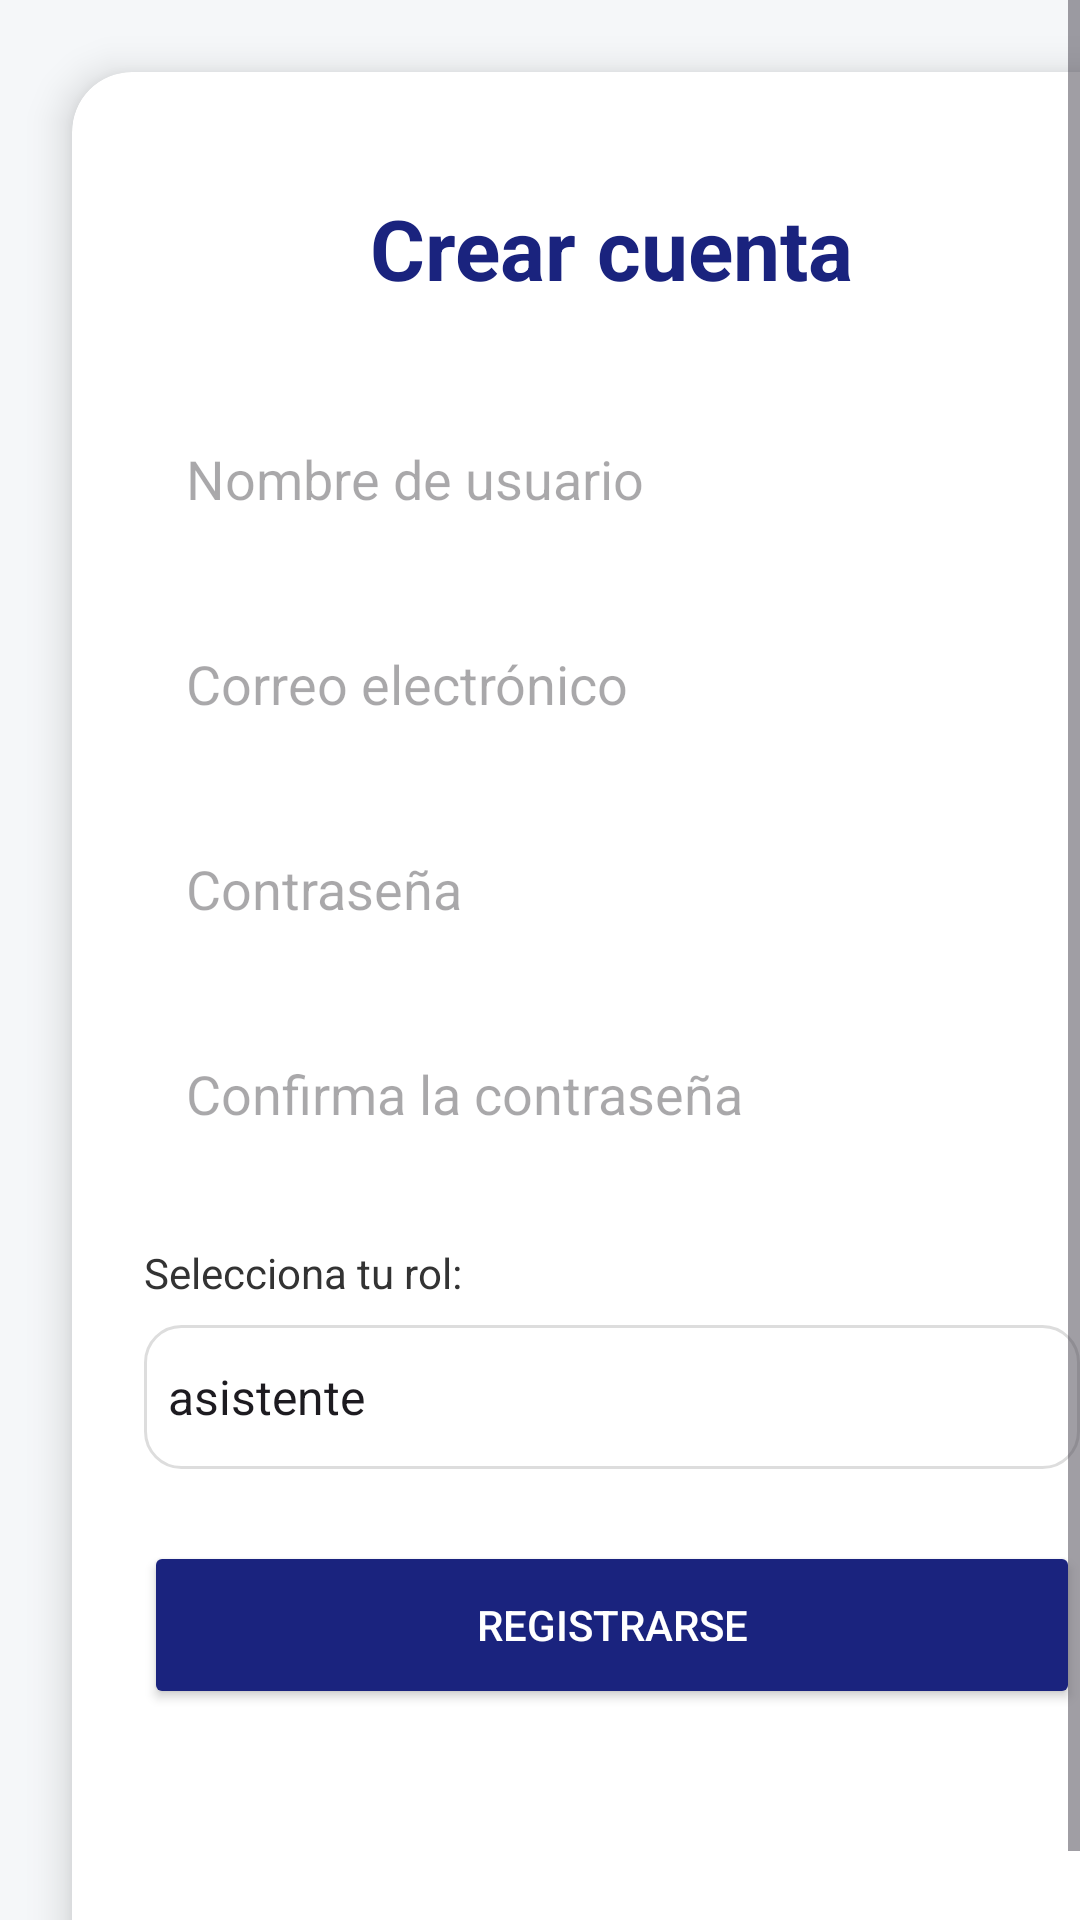

Write the Android layout XML for this screen, with the resource values it uses.
<!-- AndroidManifest.xml: application theme Theme.Projecte -->
<!-- res/layout/activity_sign_up.xml -->
<?xml version="1.0" encoding="utf-8"?>
<ScrollView xmlns:android="http://schemas.android.com/apk/res/android"
    xmlns:app="http://schemas.android.com/apk/res-auto"
    android:layout_width="match_parent"
    android:layout_height="match_parent"
    android:background="#F5F7F9"
    android:fillViewport="true">

    <androidx.cardview.widget.CardView
        android:layout_width="match_parent"
        android:layout_height="wrap_content"
        android:layout_margin="24dp"
        app:cardCornerRadius="20dp"
        app:cardElevation="8dp">

        <LinearLayout
            android:layout_width="match_parent"
            android:layout_height="wrap_content"
            android:orientation="vertical"
            android:padding="24dp">

            <TextView
                android:id="@+id/tvTitol"
                android:layout_width="wrap_content"
                android:layout_height="wrap_content"
                android:text="Crear cuenta"
                android:textSize="28sp"
                android:textStyle="bold"
                android:textColor="#1A237E"
                android:layout_gravity="center"
                android:layout_marginTop="16dp"
                android:layout_marginBottom="32dp"/>

            <EditText
                android:id="@+id/etNom"
                android:layout_width="match_parent"
                android:layout_height="wrap_content"
                android:hint="Nombre de usuario"
                android:inputType="text"
                android:background="@drawable/bg_edittext_rounded"
                android:padding="14dp"
                android:layout_marginBottom="16dp"/>

            <EditText
                android:id="@+id/etCorreo"
                android:layout_width="match_parent"
                android:layout_height="wrap_content"
                android:hint="Correo electrónico"
                android:inputType="textEmailAddress"
                android:background="@drawable/bg_edittext_rounded"
                android:padding="14dp"
                android:layout_marginBottom="16dp"/>

            <EditText
                android:id="@+id/etContrasenya"
                android:layout_width="match_parent"
                android:layout_height="wrap_content"
                android:hint="Contraseña"
                android:inputType="textPassword"
                android:background="@drawable/bg_edittext_rounded"
                android:padding="14dp"
                android:layout_marginBottom="16dp"/>

            <EditText
                android:id="@+id/etConfirmaContrasenya"
                android:layout_width="match_parent"
                android:layout_height="wrap_content"
                android:hint="Confirma la contraseña"
                android:inputType="textPassword"
                android:background="@drawable/bg_edittext_rounded"
                android:padding="14dp"
                android:layout_marginBottom="16dp"/>

            <TextView
                android:id="@+id/tvRolLabel"
                android:layout_width="wrap_content"
                android:layout_height="wrap_content"
                android:text="Selecciona tu rol:"
                android:textColor="#333333"
                android:layout_marginTop="8dp"
                android:layout_marginBottom="8dp"/>

            <Spinner
                android:id="@+id/spinnerRol"
                android:layout_width="match_parent"
                android:layout_height="48dp"
                android:background="@drawable/bg_spinner_rounded"
                android:entries="@array/roles_array"
                android:layout_marginBottom="24dp"/>

            <Button
                android:id="@+id/btnRegistrar"
                android:layout_width="match_parent"
                android:layout_height="56dp"
                android:text="Registrarse"
                android:textColor="#FFFFFF"
                android:backgroundTint="#1A237E"
                app:cornerRadius="30dp"/>

            <TextView
                android:id="@+id/tvError"
                android:layout_width="match_parent"
                android:layout_height="wrap_content"
                android:text=""
                android:textColor="#D32F2F"
                android:textAlignment="center"
                android:layout_marginTop="16dp"/>
        </LinearLayout>
    </androidx.cardview.widget.CardView>
</ScrollView>
<!-- resources referenced by this layout -->
<resources>
  <string-array name="roles_array">
          <item>asistente</item>
          <item>banda</item>
      </string-array>
  <!-- drawable bg_spinner_rounded (drawable) -->
  <shape xmlns:android="http://schemas.android.com/apk/res/android" android:shape="rectangle">
      <solid android:color="#FFFFFF" />
      <stroke android:width="1dp" android:color="#DDDDDD" />
      <corners android:radius="12dp" />
  </shape>
  <style name="Theme.Projecte" parent="Base.Theme.Projecte" />
  <style name="Base.Theme.Projecte" parent="Theme.Material3.DayNight.NoActionBar">
          
          
      </style>
</resources>
